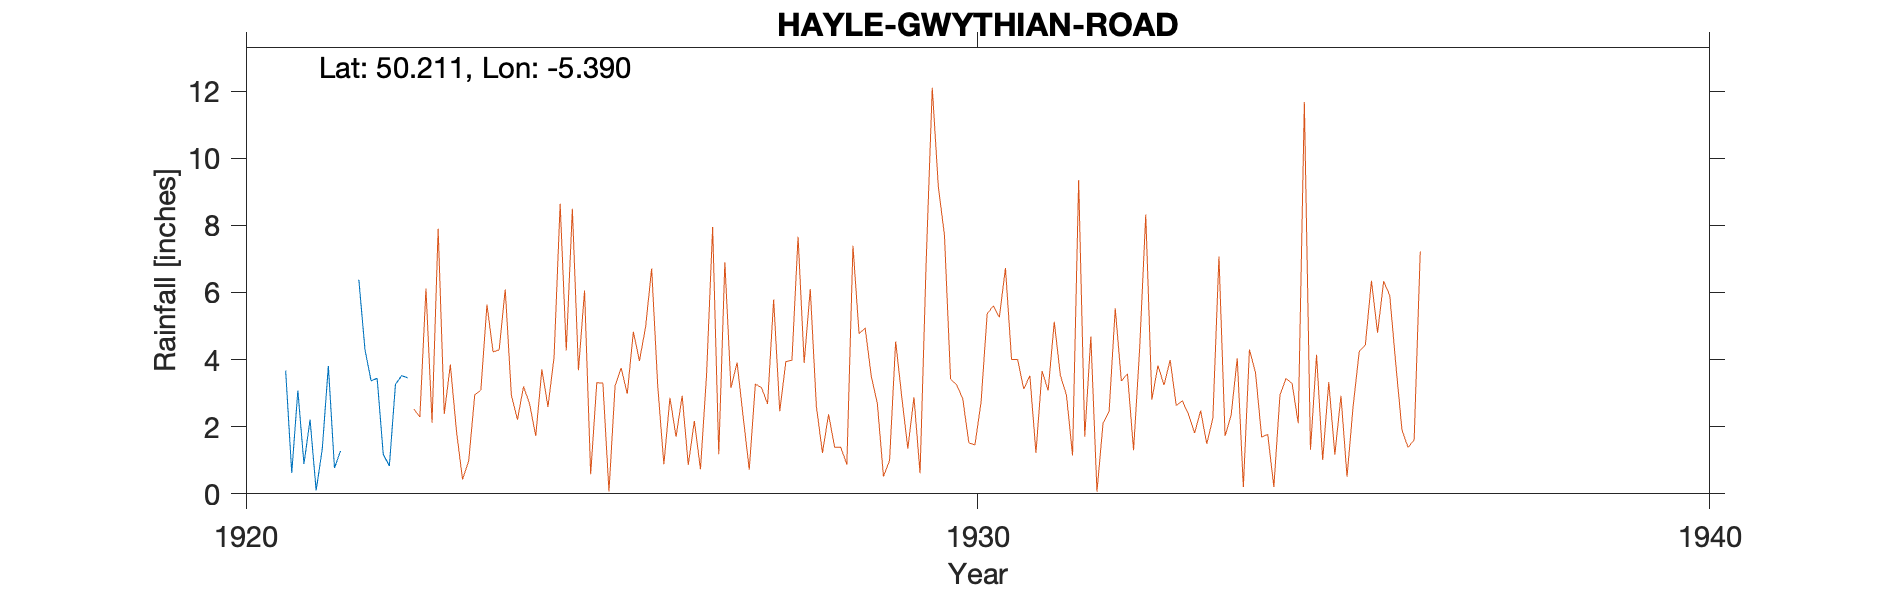

The data file committed next to this chart (first rows):
HAYLE-GWYTHIAN-ROAD, , , , , , , , 
Grid ref, SW582400, Long, -5.39, Lat, 50.21, Elevation, 167, ft
Station no, 1872, , , , , , , 
, 1920, 1921, 1922, , , , , 
January, , 3.67, 6.38, , , , , 
February, , 0.62, 4.3, , , , , 
March, , 3.08, 3.37, , , , , 
April, , 0.89, 3.44, , , , , 
May, , 2.21, 1.18, , , , , 
June, , 0.1, 0.83, , , , , 
July, , 1.33, 3.26, , , , , 
August, , 3.81, 3.52, , , , , 
September, , 0.77, 3.46, , , , , 
October, , 1.28, , , , , , 
November, , , , , , , , 
December, , , , , , , , 
Total, , , , , , , , 
Unknown location This matches distances …, , , , , , , , 
However this is not Gwithian Rd, , , , , , , , 
1921 Nov Gauge stolen, , , , , , , , 
1922 Sept 30 Gauge moved 400 metres SW, , , , , , , , 
